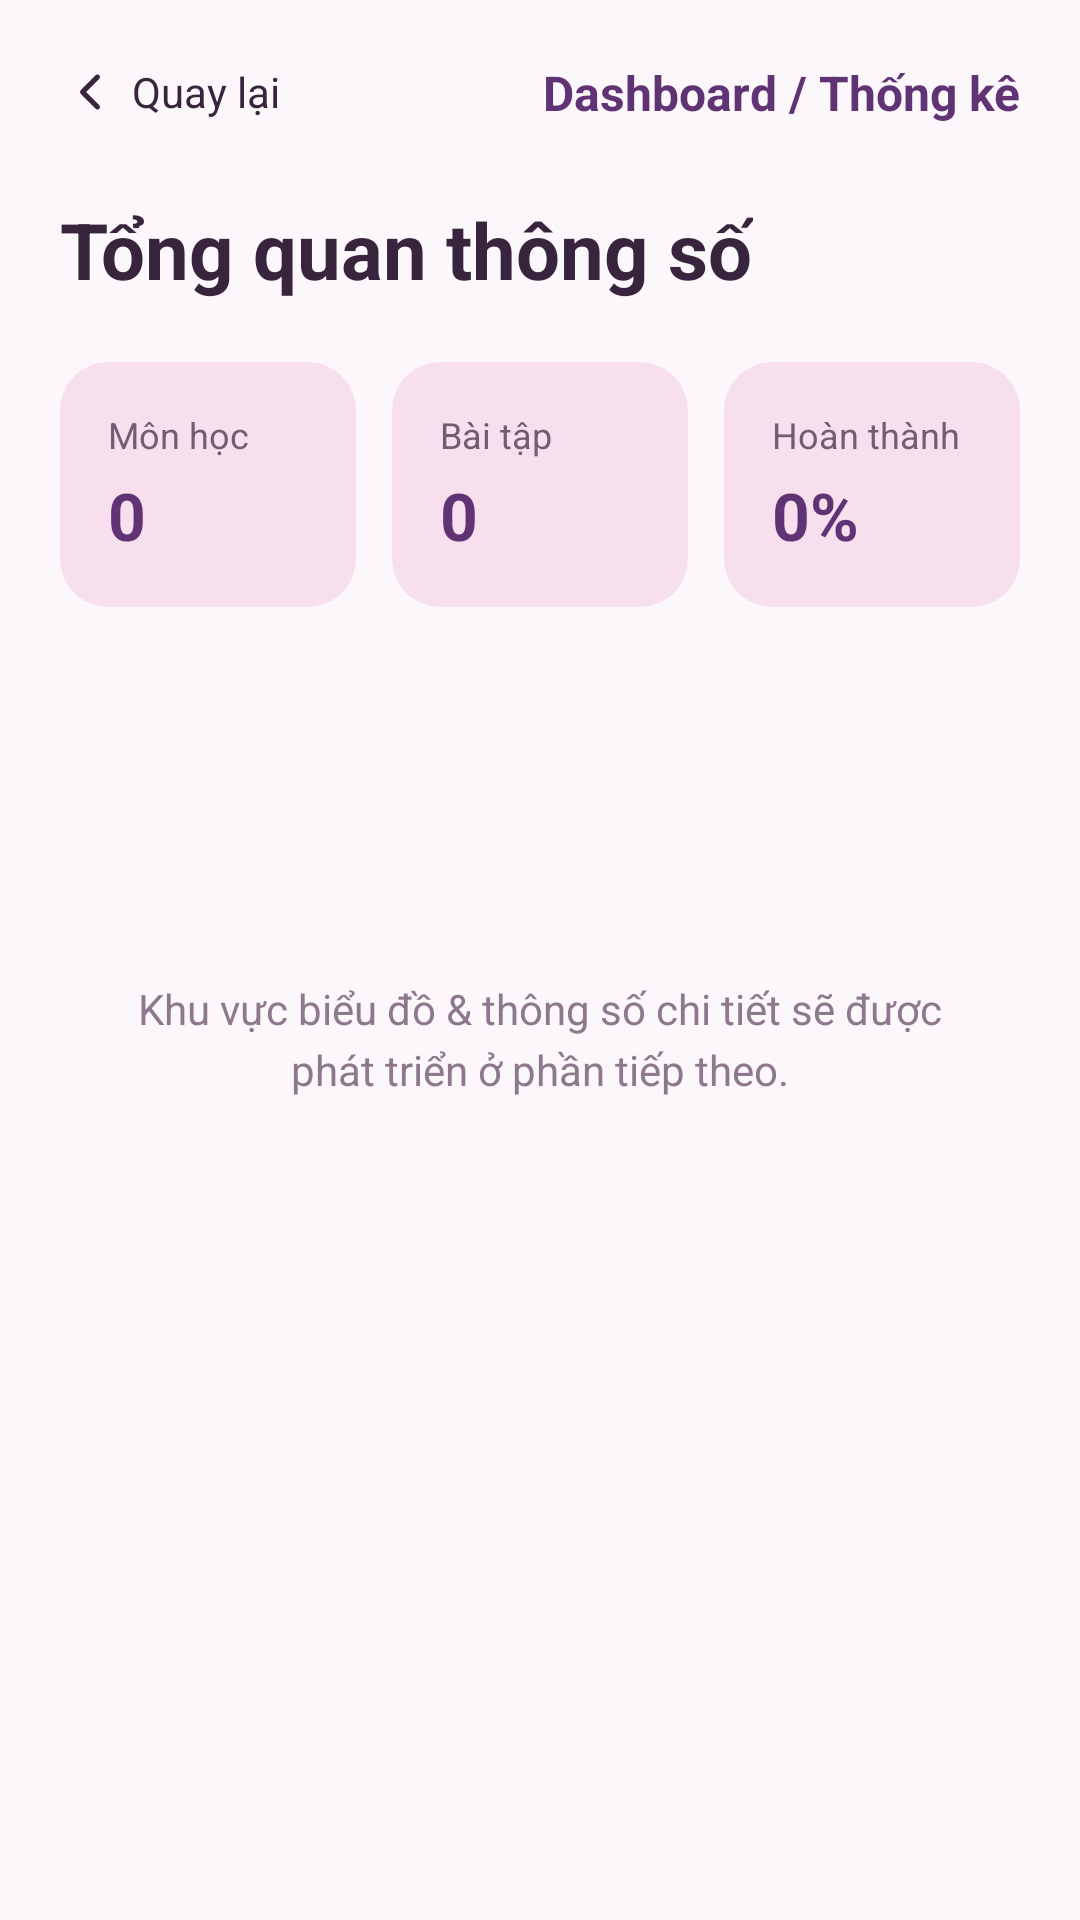

This screen was rendered from an Android layout file. Write that file and the resources it references.
<!-- AndroidManifest.xml: application theme Theme.QuanLyBaiTapSinhVien -->
<!-- res/layout/activity_dashboard.xml -->
<?xml version="1.0" encoding="utf-8"?>
<ScrollView xmlns:android="http://schemas.android.com/apk/res/android"
    xmlns:app="http://schemas.android.com/apk/res-auto"
    xmlns:tools="http://schemas.android.com/tools"
    android:layout_width="match_parent"
    android:layout_height="match_parent"
    android:background="@color/bg_screen"
    android:fillViewport="true"
    android:fitsSystemWindows="true"
    tools:context=".DashboardActivity">

    <androidx.constraintlayout.widget.ConstraintLayout
        android:layout_width="match_parent"
        android:layout_height="wrap_content"
        android:padding="20dp">

        
        <LinearLayout
            android:id="@+id/layoutTopBar"
            android:layout_width="match_parent"
            android:layout_height="wrap_content"
            android:gravity="center_vertical"
            android:orientation="horizontal"
            app:layout_constraintEnd_toEndOf="parent"
            app:layout_constraintStart_toStartOf="parent"
            app:layout_constraintTop_toTopOf="parent">

            <LinearLayout
                android:id="@+id/btnQuayLai"
                android:layout_width="wrap_content"
                android:layout_height="wrap_content"
                android:background="?android:attr/selectableItemBackgroundBorderless"
                android:clickable="true"
                android:focusable="true"
                android:gravity="center_vertical"
                android:orientation="horizontal"
                android:paddingEnd="12dp">

                <ImageView
                    android:layout_width="20dp"
                    android:layout_height="20dp"
                    android:contentDescription="Quay lại"
                    android:src="@drawable/ic_back_arrow" />

                <TextView
                    android:layout_width="wrap_content"
                    android:layout_height="wrap_content"
                    android:layout_marginStart="4dp"
                    android:text="Quay lại"
                    android:textColor="@color/text_primary"
                    android:textSize="14sp" />
            </LinearLayout>

            <TextView
                android:layout_width="0dp"
                android:layout_height="wrap_content"
                android:layout_weight="1"
                android:gravity="end"
                android:text="Dashboard / Thống kê"
                android:textColor="@color/blue_primary"
                android:textSize="16sp"
                android:textStyle="bold" />
        </LinearLayout>

        
        <TextView
            android:id="@+id/tvTitle"
            android:layout_width="wrap_content"
            android:layout_height="wrap_content"
            android:layout_marginTop="24dp"
            android:text="Tổng quan thông số"
            android:textColor="@color/text_primary"
            android:textSize="26sp"
            android:textStyle="bold"
            app:layout_constraintStart_toStartOf="parent"
            app:layout_constraintTop_toBottomOf="@+id/layoutTopBar" />

        
        <LinearLayout
            android:id="@+id/layoutStatCards"
            android:layout_width="match_parent"
            android:layout_height="wrap_content"
            android:layout_marginTop="20dp"
            android:orientation="horizontal"
            app:layout_constraintEnd_toEndOf="parent"
            app:layout_constraintStart_toStartOf="parent"
            app:layout_constraintTop_toBottomOf="@+id/tvTitle">

            
            <androidx.cardview.widget.CardView
                android:layout_width="0dp"
                android:layout_height="wrap_content"
                android:layout_marginEnd="8dp"
                android:layout_weight="1"
                app:cardBackgroundColor="@color/blue_light_bg"
                app:cardCornerRadius="16dp"
                app:cardElevation="0dp">

                <LinearLayout
                    android:layout_width="match_parent"
                    android:layout_height="wrap_content"
                    android:orientation="vertical"
                    android:padding="16dp">

                    <TextView
                        android:layout_width="wrap_content"
                        android:layout_height="wrap_content"
                        android:text="Môn học"
                        android:textColor="@color/text_secondary"
                        android:textSize="12sp" />

                    <TextView
                        android:id="@+id/tvStatMonHoc"
                        android:layout_width="wrap_content"
                        android:layout_height="wrap_content"
                        android:layout_marginTop="4dp"
                        android:text="0"
                        android:textColor="@color/blue_primary"
                        android:textSize="22sp"
                        android:textStyle="bold" />
                </LinearLayout>
            </androidx.cardview.widget.CardView>

            
            <androidx.cardview.widget.CardView
                android:layout_width="0dp"
                android:layout_height="wrap_content"
                android:layout_marginHorizontal="4dp"
                android:layout_weight="1"
                app:cardBackgroundColor="@color/blue_light_bg"
                app:cardCornerRadius="16dp"
                app:cardElevation="0dp">

                <LinearLayout
                    android:layout_width="match_parent"
                    android:layout_height="wrap_content"
                    android:orientation="vertical"
                    android:padding="16dp">

                    <TextView
                        android:layout_width="wrap_content"
                        android:layout_height="wrap_content"
                        android:text="Bài tập"
                        android:textColor="@color/text_secondary"
                        android:textSize="12sp" />

                    <TextView
                        android:id="@+id/tvStatBaiTap"
                        android:layout_width="wrap_content"
                        android:layout_height="wrap_content"
                        android:layout_marginTop="4dp"
                        android:text="0"
                        android:textColor="@color/blue_primary"
                        android:textSize="22sp"
                        android:textStyle="bold" />
                </LinearLayout>
            </androidx.cardview.widget.CardView>

            
            <androidx.cardview.widget.CardView
                android:layout_width="0dp"
                android:layout_height="wrap_content"
                android:layout_marginStart="8dp"
                android:layout_weight="1"
                app:cardBackgroundColor="@color/blue_light_bg"
                app:cardCornerRadius="16dp"
                app:cardElevation="0dp">

                <LinearLayout
                    android:layout_width="match_parent"
                    android:layout_height="wrap_content"
                    android:orientation="vertical"
                    android:padding="16dp">

                    <TextView
                        android:layout_width="wrap_content"
                        android:layout_height="wrap_content"
                        android:text="Hoàn thành"
                        android:textColor="@color/text_secondary"
                        android:textSize="12sp" />

                    <TextView
                        android:id="@+id/tvStatTienDo"
                        android:layout_width="wrap_content"
                        android:layout_height="wrap_content"
                        android:layout_marginTop="4dp"
                        android:text="0%"
                        android:textColor="@color/blue_primary"
                        android:textSize="22sp"
                        android:textStyle="bold" />
                </LinearLayout>
            </androidx.cardview.widget.CardView>
        </LinearLayout>

        
        <LinearLayout
            android:layout_width="match_parent"
            android:layout_height="240dp"
            android:layout_marginTop="24dp"
            android:background="@drawable/bg_input_field"
            android:gravity="center"
            android:orientation="vertical"
            android:padding="20dp"
            app:layout_constraintEnd_toEndOf="parent"
            app:layout_constraintStart_toStartOf="parent"
            app:layout_constraintTop_toBottomOf="@+id/layoutStatCards">

            <TextView
                android:layout_width="wrap_content"
                android:layout_height="wrap_content"
                android:gravity="center"
                android:lineSpacingExtra="4dp"
                android:text="Khu vực biểu đồ &amp; thông số chi tiết sẽ được phát triển ở phần tiếp theo."
                android:textColor="@color/text_hint"
                android:textSize="14sp" />
        </LinearLayout>

    </androidx.constraintlayout.widget.ConstraintLayout>
</ScrollView>
<!-- resources referenced by this layout -->
<resources>
  <color name="bg_screen">#FCF7FA</color>
  <color name="blue_light_bg">#F7DFED</color>
  <color name="blue_primary">#603374</color>
  <color name="text_hint">#8D788E</color>
  <color name="text_primary">#38243D</color>
  <color name="text_secondary">#715D72</color>
  <!-- drawable ic_back_arrow (drawable) -->
  <?xml version="1.0" encoding="utf-8"?>
  <vector xmlns:android="http://schemas.android.com/apk/res/android"
      android:width="24dp"
      android:height="24dp"
      android:viewportWidth="24"
      android:viewportHeight="24">
      <path
          android:fillColor="#00000000"
          android:pathData="M15 18l-6-6 6-6"
          android:strokeColor="@color/text_primary"
          android:strokeWidth="2"
          android:strokeLineCap="round"
          android:strokeLineJoin="round" />
  </vector>
  <style name="Theme.QuanLyBaiTapSinhVien" parent="Base.Theme.QuanLyBaiTapSinhVien" />
  <style name="Base.Theme.QuanLyBaiTapSinhVien" parent="Theme.Material3.DayNight.NoActionBar">
          
          <item name="colorPrimary">@color/blue_primary</item>
          <item name="colorPrimaryVariant">@color/blue_primary_dark</item>
          <item name="colorOnPrimary">@color/white</item>
          <item name="android:statusBarColor">@color/bg_screen</item>
          <item name="android:windowLightStatusBar">true</item>
          <item name="android:windowBackground">@color/bg_screen</item>
      </style>
  <color name="blue_primary_dark">#4C295D</color>
  <color name="white">#FFFFFFFF</color>
</resources>
